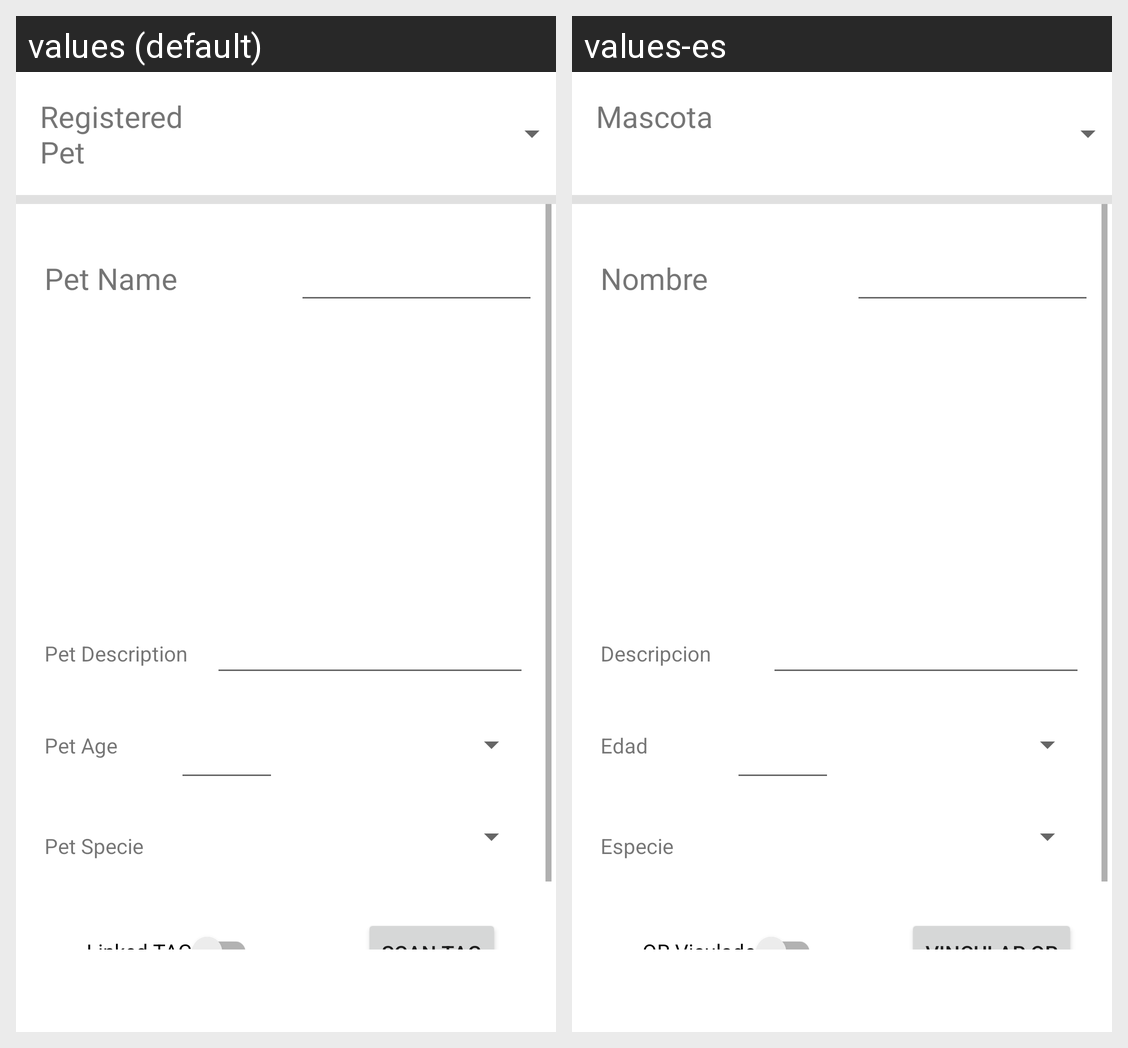

For this localized Android screen grid, give each drawn string resource with its value in every locale shown.
Android screen res/layout/fragment_profile.xml rendered under 2 locales, left to right: values (default), values-es. Device: Nexus 5 (rendered at 1080×1920; each locale shown at half size, 540×960, under a caption strip naming it); theme Theme.AlertaMascota.
Strings drawn on this screen, with the default value and each locale's value (text and hints the layout hard-codes, and strings that could not be matched under every locale, appear in the picture but are not listed):

profile_petSelect
  values: Registered Pet
  values-es: Mascota

profile_petName
  values: Pet Name
  values-es: Nombre

profile_petDesc
  values: Pet Description
  values-es: Descripcion

profile_petAge
  values: Pet Age
  values-es: Edad

profile_qrScanned
  values: Linked TAG
  values-es: QR Viculado

profile_petClass
  values: Pet Specie
  values-es: Especie

profile_linkTag
  values: Scan TAG
  values-es: Vincular QR
